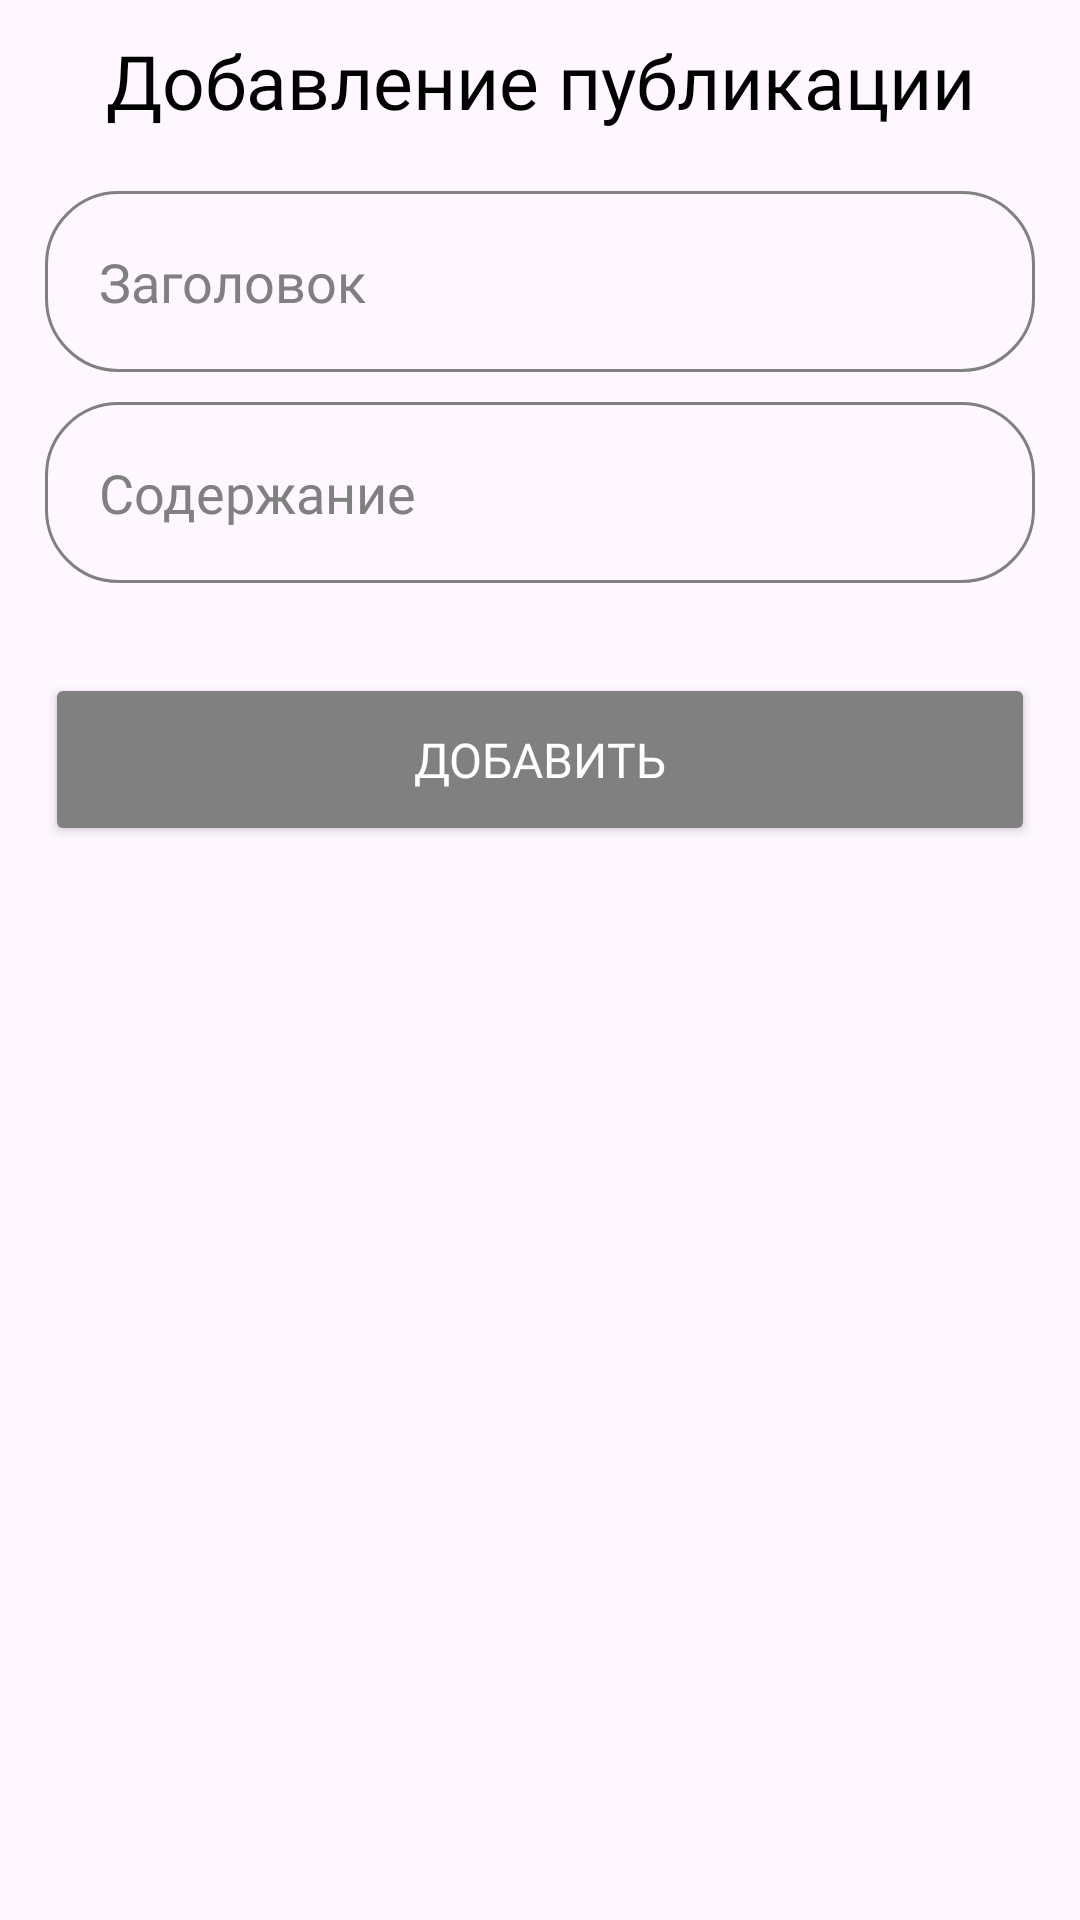

Write the Android layout XML for this screen, with the resource values it uses.
<!-- AndroidManifest.xml: application theme Theme.ResidentManagement -->
<!-- res/layout/fragment_news_publication_create.xml -->
<?xml version="1.0" encoding="utf-8"?>
<LinearLayout xmlns:android="http://schemas.android.com/apk/res/android"
    android:layout_width="match_parent"
    android:layout_height="match_parent"
    xmlns:tools="http://schemas.android.com/tools"
    android:orientation="vertical"
    tools:context=".ui.fragments.FragmentNewsPublicationCreate">

    <TextView
        android:layout_width="match_parent"
        android:layout_height="wrap_content"
        android:text="@string/titlePublicationCreate"
        android:gravity="center"
        android:fontFamily="@font/inter_18regular"
        android:textSize="25sp"
        android:textColor="@color/black"
        android:textColorHint="@color/gray"
        android:layout_marginTop="10dp"/>

    <EditText
        android:id="@+id/create_title_input"
        android:layout_width="match_parent"
        android:layout_height="wrap_content"
        android:background="@drawable/rounded_text_input"
        android:layout_marginBottom="10dp"
        android:layout_marginTop="20dp"
        android:layout_marginHorizontal="15dp"
        android:padding="18dp"
        android:hint="@string/hintTitle"
        android:fontFamily="@font/inter_18regular"
        android:textColor="@color/black"
        android:textColorHint="@color/gray"
        android:inputType="text"/>

    <EditText
        android:id="@+id/create_content_input"
        android:layout_width="match_parent"
        android:layout_height="wrap_content"
        android:background="@drawable/rounded_text_input"
        android:layout_marginBottom="30dp"
        android:layout_marginHorizontal="15dp"
        android:padding="18dp"
        android:hint="@string/hintContent"
        android:fontFamily="@font/inter_18regular"
        android:textColor="@color/black"
        android:textColorHint="@color/gray"
        android:inputType="textMultiLine"/>

    <Button
        android:id="@+id/button_create_publication_form"
        android:layout_width="match_parent"
        android:layout_height="wrap_content"
        android:layout_marginBottom="10dp"
        android:layout_marginHorizontal="15dp"
        android:padding="18dp"
        android:text="@string/buttonCreate"
        android:fontFamily="@font/inter_18regular"
        android:textSize="16sp"
        android:backgroundTint="@color/gray"
        android:textColor="@color/white"/>

</LinearLayout>
<!-- resources referenced by this layout -->
<resources>
  <color name="black">#FF000000</color>
  <color name="gray">#808080</color>
  <color name="white">#FFFFFFFF</color>
  <!-- drawable rounded_text_input (drawable) -->
  <?xml version="1.0" encoding="utf-8"?>
  <shape xmlns:android="http://schemas.android.com/apk/res/android"
      android:shape="rectangle">
  
      <corners android:radius="24dp"/>
      <stroke android:width="1dip" android:color="@color/gray"/>
  
  </shape>
  <string name="buttonCreate">Добавить</string>
  <string name="hintContent">Содержание</string>
  <string name="hintTitle">Заголовок</string>
  <string name="titlePublicationCreate">Добавление публикации</string>
  <style name="Theme.ResidentManagement" parent="Base.Theme.ResidentManagement" />
  <style name="Base.Theme.ResidentManagement" parent="Theme.Material3.DayNight.NoActionBar">
          <item name="bottomNavigationStyle">@style/BottomNavigationStyle</item>
      </style>
  <style name="BottomNavigationStyle" parent="Widget.MaterialComponents.BottomNavigationView">
          <item name="android:background">@color/navbar</item>
      </style>
  <color name="navbar">#D5D5D5</color>
</resources>
